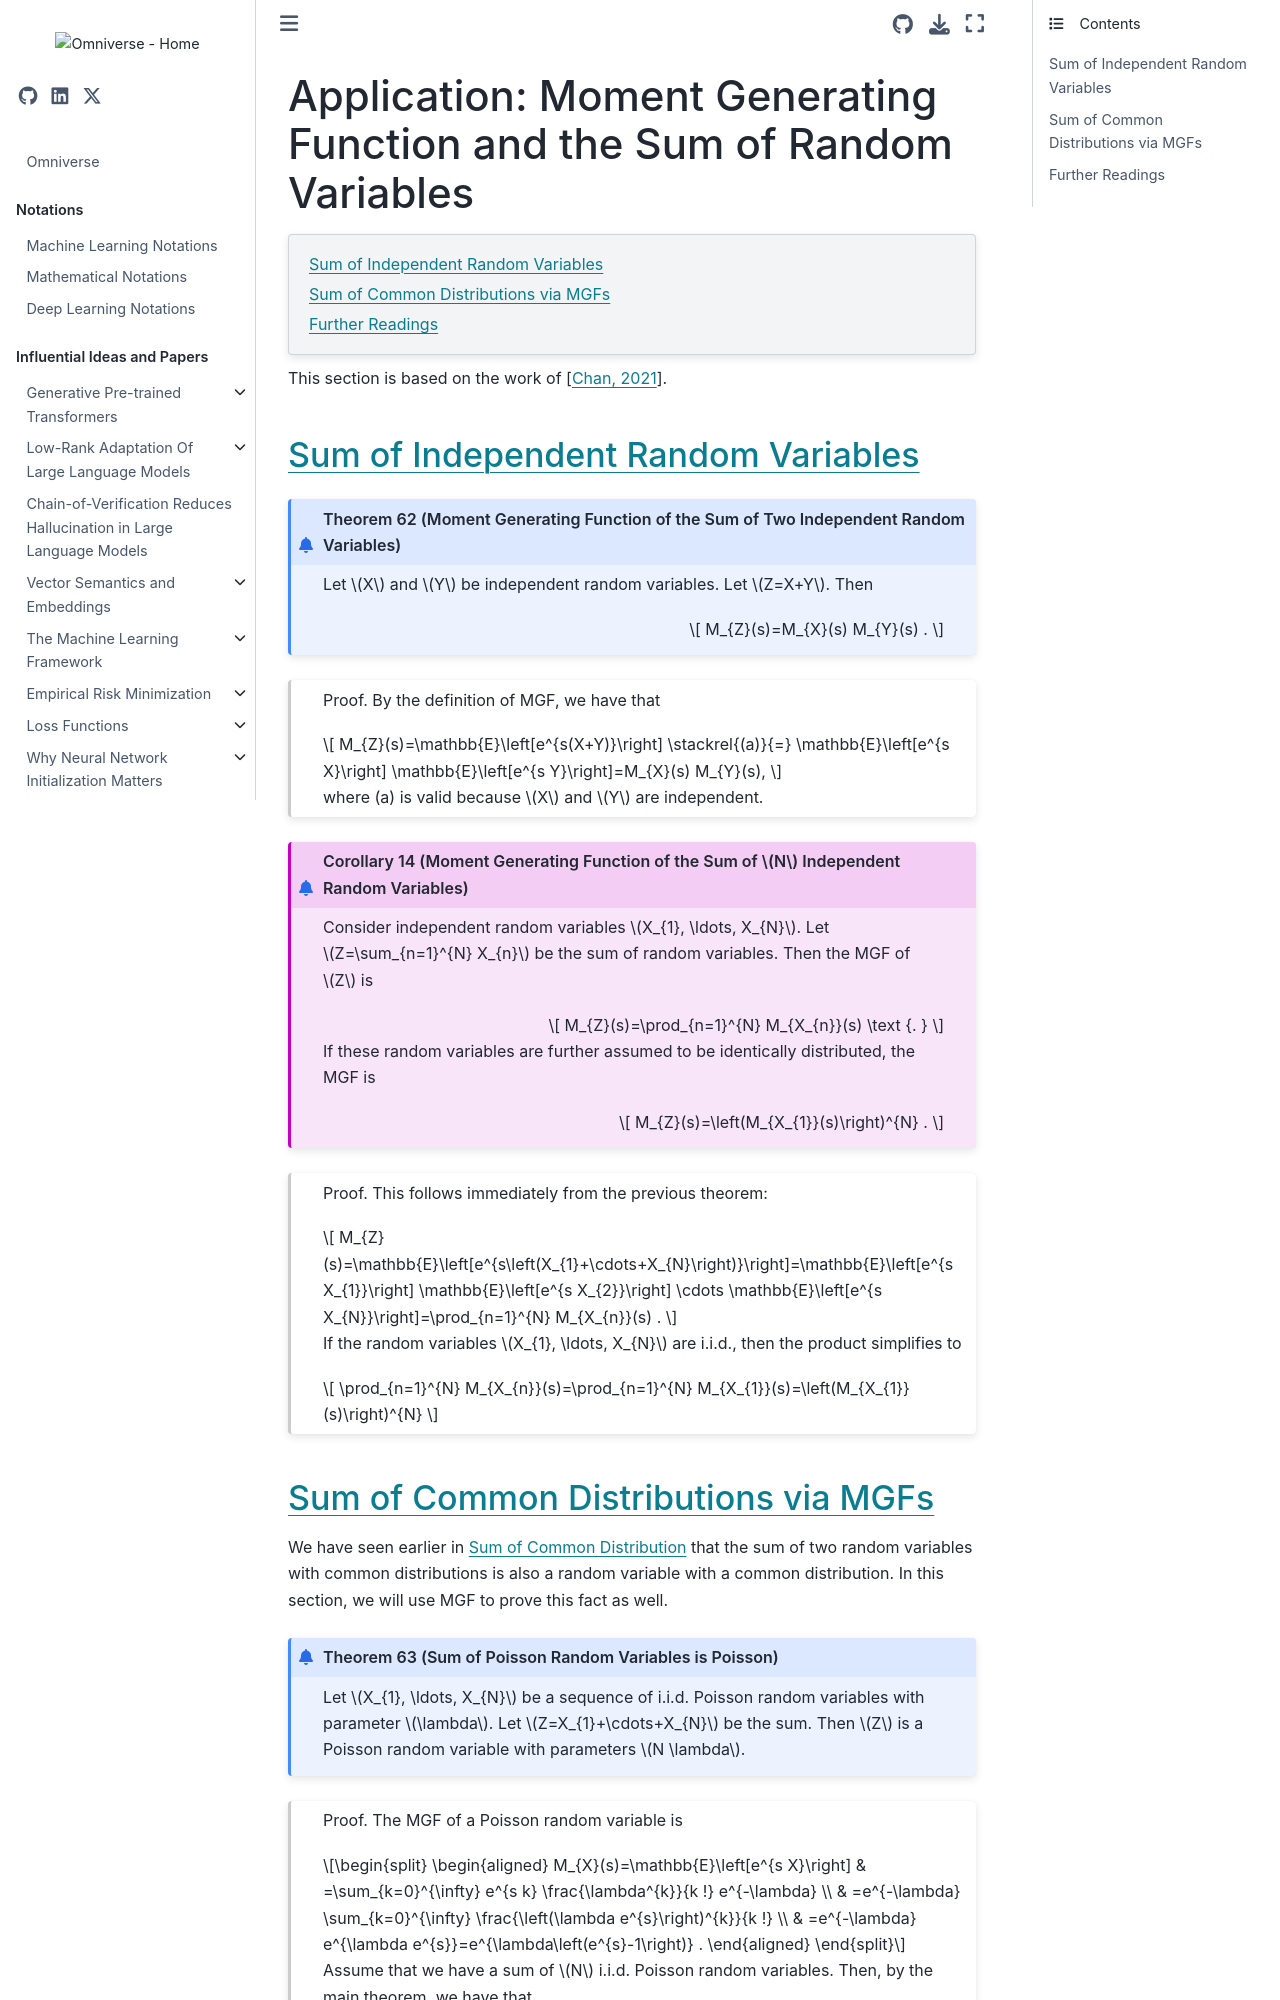

repository: gao-hongnan/omniverse · page: probability_theory/06_sample_statistics/0601_moment_generating_and_characteristic_functions/moment_generating_function_application_sum_of_rv.html · generator: jekyll

# Application: Moment Generating Function and the Sum of Random Variables

```{contents}
:local:
```

This section is based on the work of {cite}`chan_2021`.

## Sum of Independent Random Variables

```{prf:theorem} Moment Generating Function of the Sum of Two Independent Random Variables
:label: thm:moment_generating_function_sum_of_2_rv

Let $X$ and $Y$ be independent random variables. Let $Z=X+Y$. Then

$$
M_{Z}(s)=M_{X}(s) M_{Y}(s) .
$$
```

```{prf:proof}
By the definition of MGF, we have that

$$
M_{Z}(s)=\mathbb{E}\left[e^{s(X+Y)}\right] \stackrel{(a)}{=} \mathbb{E}\left[e^{s X}\right] \mathbb{E}\left[e^{s Y}\right]=M_{X}(s) M_{Y}(s),
$$

where (a) is valid because $X$ and $Y$ are independent.
```

```{prf:corollary} Moment Generating Function of the Sum of $N$ Independent Random Variables
:label: cor:moment_generating_function_sum_of_N_rv

Consider independent random variables $X_{1}, \ldots, X_{N}$. Let $Z=\sum_{n=1}^{N} X_{n}$ be the sum of random variables. Then the MGF of $Z$ is

$$
M_{Z}(s)=\prod_{n=1}^{N} M_{X_{n}}(s) \text {. }
$$

If these random variables are further assumed to be identically distributed, the MGF is

$$
M_{Z}(s)=\left(M_{X_{1}}(s)\right)^{N} .
$$
```

```{prf:proof}
This follows immediately from the previous theorem:

$$
M_{Z}(s)=\mathbb{E}\left[e^{s\left(X_{1}+\cdots+X_{N}\right)}\right]=\mathbb{E}\left[e^{s X_{1}}\right] \mathbb{E}\left[e^{s X_{2}}\right] \cdots \mathbb{E}\left[e^{s X_{N}}\right]=\prod_{n=1}^{N} M_{X_{n}}(s) .
$$

If the random variables $X_{1}, \ldots, X_{N}$ are i.i.d., then the product simplifies to

$$
\prod_{n=1}^{N} M_{X_{n}}(s)=\prod_{n=1}^{N} M_{X_{1}}(s)=\left(M_{X_{1}}(s)\right)^{N}
$$
```
